Photos from the image-classification dataset "Fruit-Image-Recognition" in the GitHub repository DuyToanIT/Fruit-Image-Recognition. Its 5 classes are: ambarella, carrot, grape, mangosteen, persimmon.

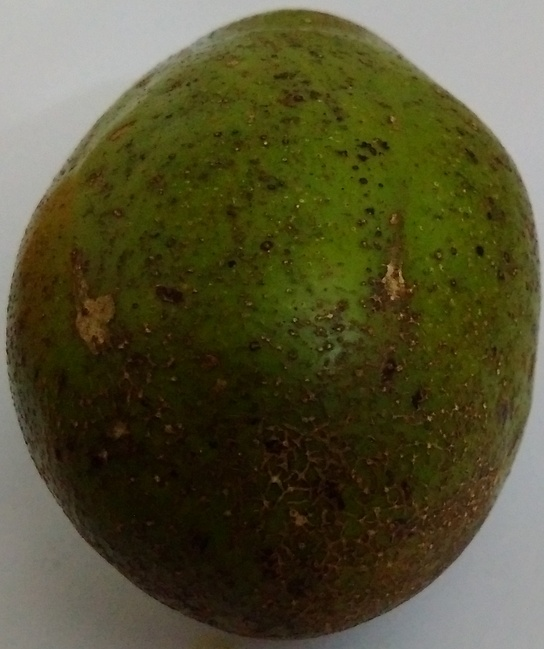
Label: ambarella

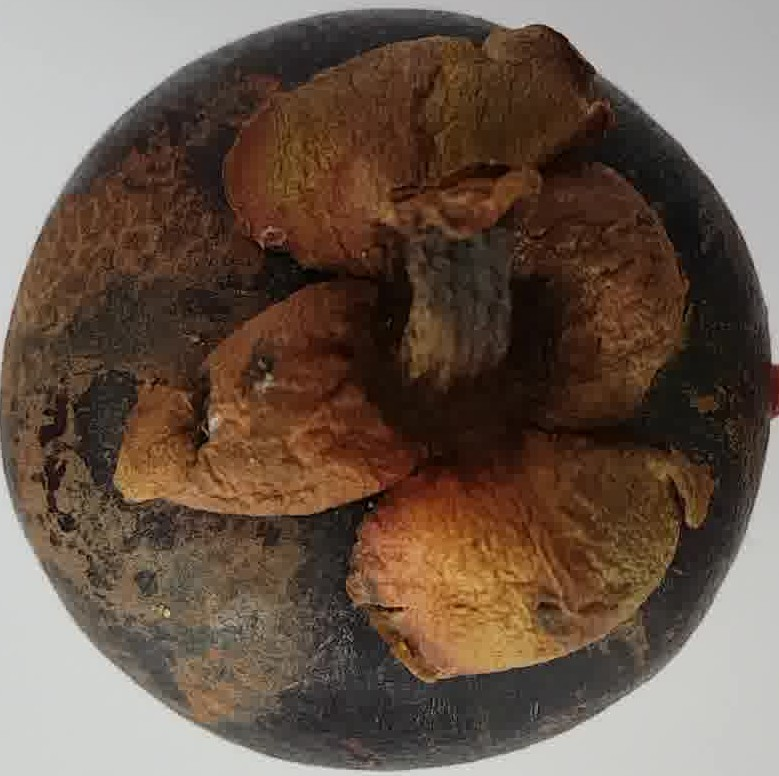
Label: mangosteen

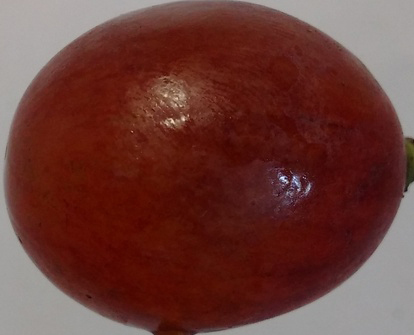
Label: grape

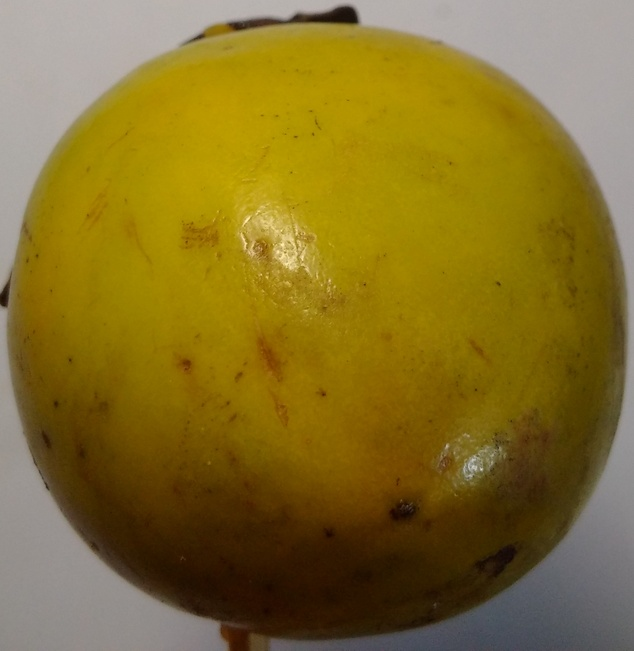
Label: persimmon

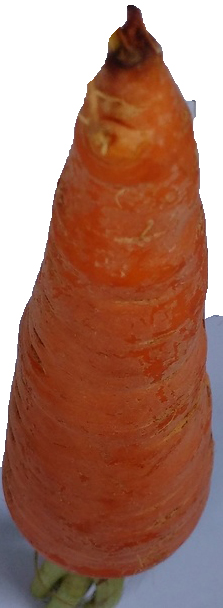
Label: carrot

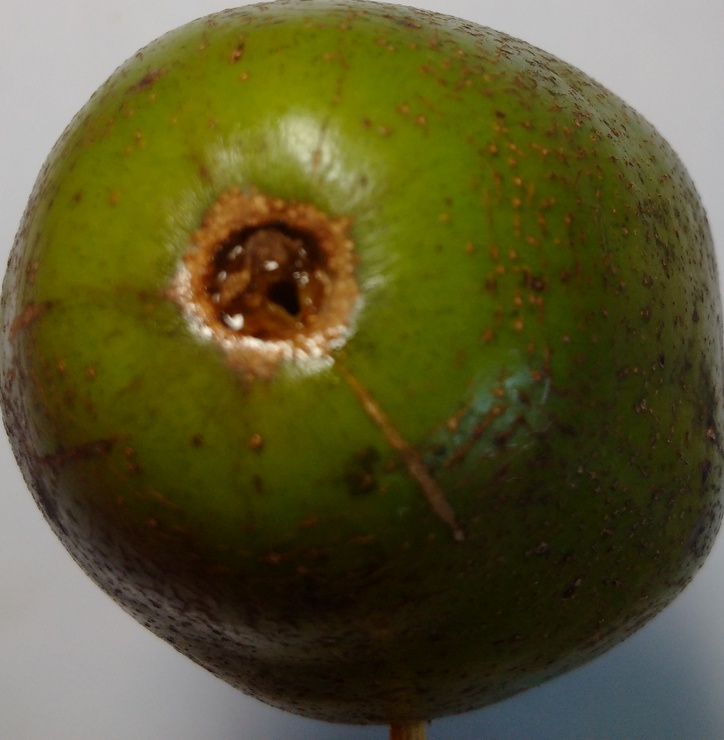
Label: ambarella
